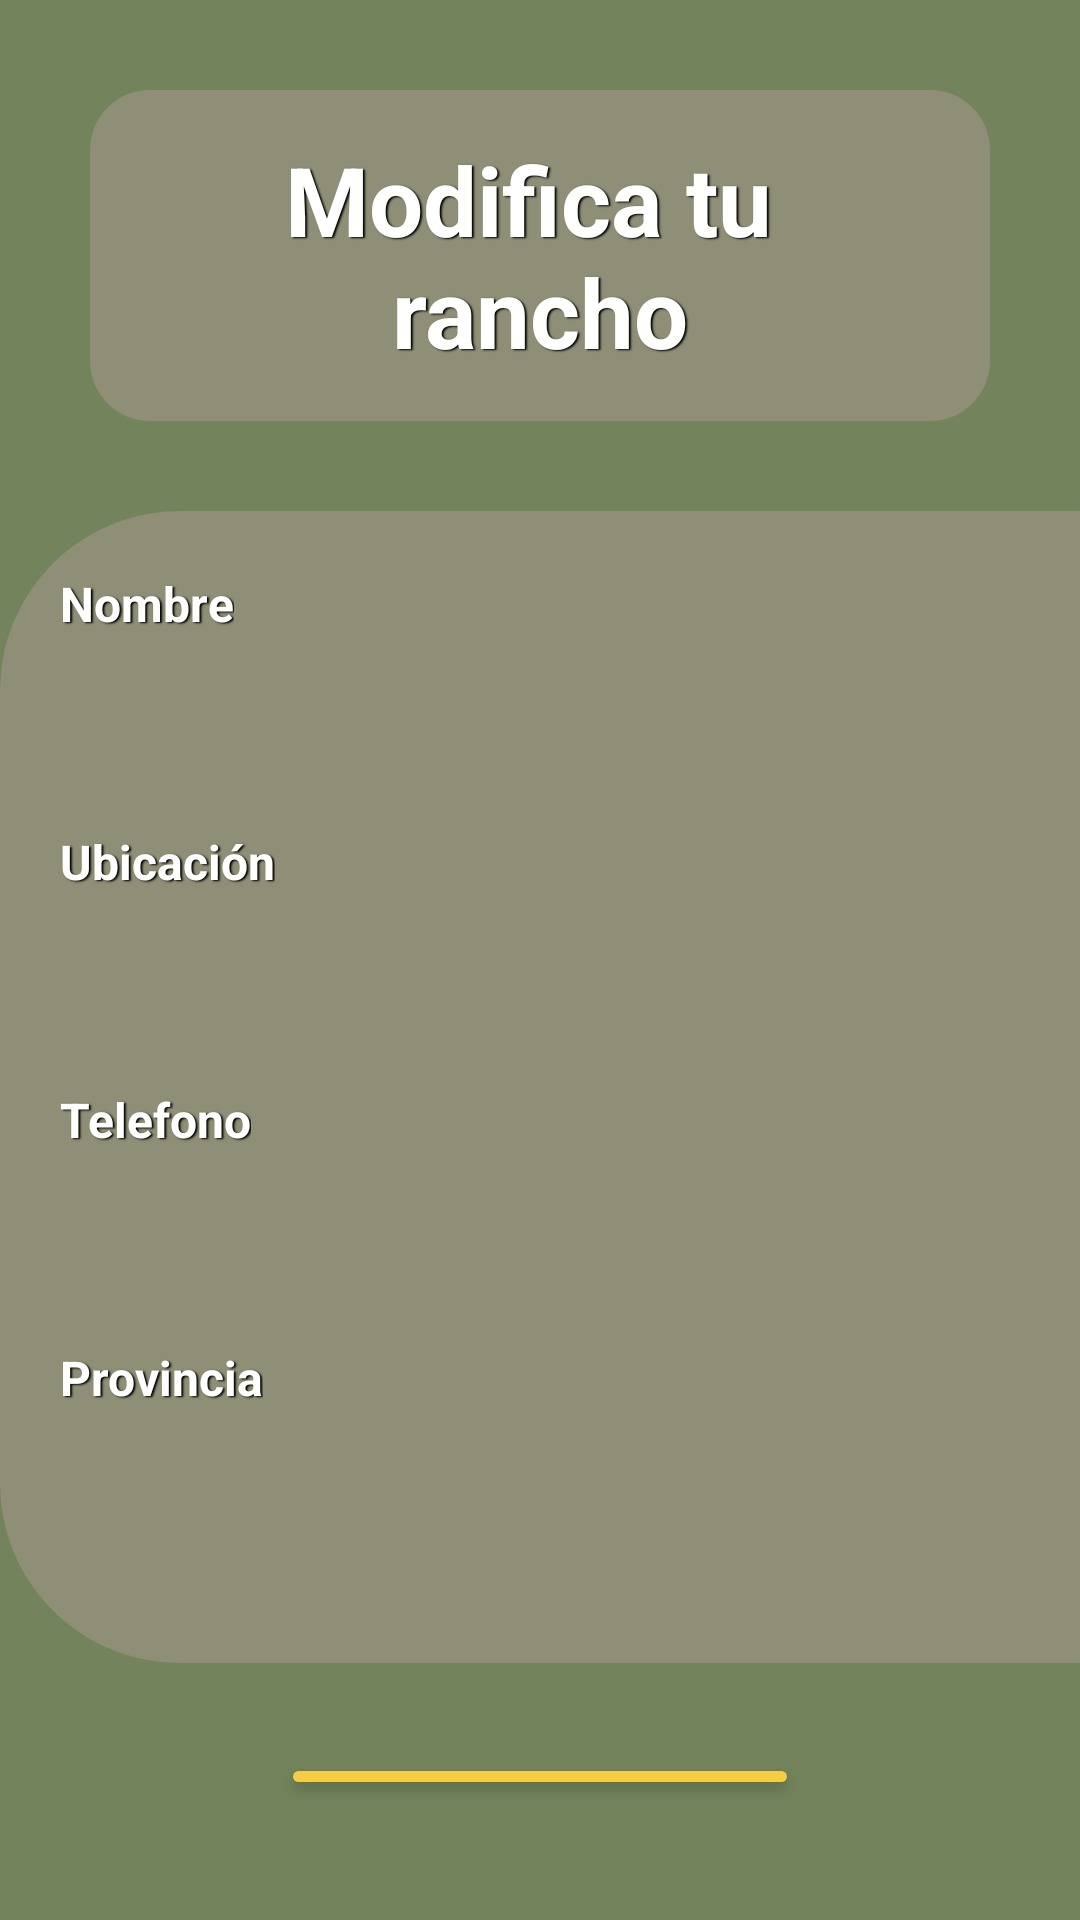

Here is an Android app screen rendered from its layout file. Give the layout XML and the strings, colors and styles it references.
<!-- AndroidManifest.xml: application theme Theme.Cowtrol -->
<!-- res/layout/activity_modificar_rancho.xml -->
<?xml version="1.0" encoding="utf-8"?>
<LinearLayout xmlns:android="http://schemas.android.com/apk/res/android"
    xmlns:app="http://schemas.android.com/apk/res-auto"
    xmlns:tools="http://schemas.android.com/tools"
    android:id="@+id/main"
    android:layout_width="match_parent"
    android:layout_height="match_parent"
    tools:context=".ModificarRanchoActivity"
    android:orientation="vertical"
    android:background="@color/primaryDark">

    <TextView
        android:layout_width="match_parent"
        android:layout_height="wrap_content"
        android:layout_gravity="center"
        android:layout_marginTop="30dp"
        android:layout_marginBottom="30dp"
        android:layout_marginRight="30dp"
        android:layout_marginLeft="30dp"
        android:text="@string/modifica_tu_rancho"
        android:textColor="@color/white"
        android:background="@drawable/text_view_titulos_background"
        android:textSize="32dp"
        android:textStyle="bold"
        android:textAlignment="center"
        android:shadowColor="@color/black"
        android:shadowDx="2"
        android:shadowDy="1"
        android:shadowRadius="1"
        android:padding="15dp"/>

    <LinearLayout
        android:layout_width="match_parent"
        android:layout_height="wrap_content"
        android:orientation="vertical"
        android:background="@drawable/linear_layout_modificar_rancho_background">

        <TextView
            android:layout_width="wrap_content"
            android:layout_height="match_parent"
            android:layout_marginLeft="20dp"
            android:layout_marginTop="20dp"
            android:layout_marginBottom="20dp"
            android:text="@string/nombre"
            android:textColor="@color/white"
            android:textSize="16dp"
            android:textStyle="bold"
            android:shadowColor="@color/black"
            android:shadowDx="2"
            android:shadowDy="1"
            android:shadowRadius="1"/>
        <EditText
            android:layout_width="match_parent"
            android:layout_height="match_parent"
            android:layout_marginLeft="20dp"
            android:layout_marginRight="30dp"
            android:layout_marginBottom="20dp"
            android:maxLines="1"
            android:background="@drawable/edit_text_background"/>

        <TextView
            android:layout_width="wrap_content"
            android:layout_height="match_parent"
            android:layout_marginLeft="20dp"
            android:layout_marginBottom="20dp"
            android:text="@string/ubicacion"
            android:textColor="@color/white"
            android:textSize="16dp"
            android:textStyle="bold"
            android:shadowColor="@color/black"
            android:shadowDx="2"
            android:shadowDy="1"
            android:shadowRadius="1"/>
        <EditText
            android:layout_width="match_parent"
            android:layout_height="match_parent"
            android:layout_marginLeft="20dp"
            android:layout_marginRight="30dp"
            android:layout_marginBottom="20dp"
            android:maxLines="1"
            android:background="@drawable/edit_text_background"/>

        <TextView
            android:layout_width="wrap_content"
            android:layout_height="match_parent"
            android:layout_marginLeft="20dp"
            android:layout_marginBottom="20dp"
            android:text="@string/telefono"
            android:textColor="@color/white"
            android:textSize="16dp"
            android:textStyle="bold"
            android:shadowColor="@color/black"
            android:shadowDx="2"
            android:shadowDy="1"
            android:shadowRadius="1"/>
        <EditText
            android:layout_width="match_parent"
            android:layout_height="match_parent"
            android:layout_marginLeft="20dp"
            android:layout_marginRight="30dp"
            android:layout_marginBottom="20dp"
            android:maxLines="1"
            android:background="@drawable/edit_text_background"/>

        <TextView
            android:layout_width="wrap_content"
            android:layout_height="match_parent"
            android:layout_marginLeft="20dp"
            android:layout_marginBottom="20dp"
            android:text="@string/provincia"
            android:textColor="@color/white"
            android:textSize="16dp"
            android:textStyle="bold"
            android:shadowColor="@color/black"
            android:shadowDx="2"
            android:shadowDy="1"
            android:shadowRadius="1"/>
        <EditText
            android:layout_width="match_parent"
            android:layout_height="match_parent"
            android:layout_marginLeft="20dp"
            android:layout_marginRight="30dp"
            android:layout_marginBottom="40dp"
            android:maxLines="1"
            android:background="@drawable/edit_text_background"/>

    </LinearLayout>

    <Button
        android:layout_width="wrap_content"
        android:layout_height="wrap_content"
        android:layout_marginTop="30dp"
        android:layout_marginBottom="40dp"
        android:layout_gravity="center"
        android:backgroundTint="@color/accent"
        android:text="@string/guardar_cambios"
        android:textStyle="bold"
        android:textSize="16dp"
        android:textColor="@color/black"
        android:shadowColor="@color/white"
        android:shadowDx="2"
        android:shadowDy="1"
        android:shadowRadius="1"/>

    <ImageView
        android:layout_width="39dp"
        android:layout_height="37dp"
        android:layout_marginTop="20dp"
        android:layout_marginLeft="5dp"
        android:background="@drawable/boton_regresar_modificar_rancho"
        android:src="@drawable/arrow_left_bold" />

</LinearLayout>
<!-- resources referenced by this layout -->
<resources>
  <color name="accent">#FFf6cc43</color>
  <color name="black">#FF000000</color>
  <color name="primaryDark">#FF73845c</color>
  <color name="white">#FFFFFFFF</color>
  <!-- drawable boton_regresar_modificar_rancho (drawable) -->
  <?xml version="1.0" encoding="utf-8"?>
  <shape xmlns:android="http://schemas.android.com/apk/res/android">
      <solid android:color="@color/titulos_background"/>
      <corners android:radius="361dp"/>
  </shape>
  <!-- drawable linear_layout_modificar_rancho_background (drawable) -->
  <?xml version="1.0" encoding="utf-8"?>
  <shape xmlns:android="http://schemas.android.com/apk/res/android">
      <solid android:color="@color/titulos_background"/>
      <corners android:topLeftRadius="60dp" android:bottomLeftRadius="60dp"/>
  
  </shape>
  <!-- drawable text_view_titulos_background (drawable) -->
  <?xml version="1.0" encoding="utf-8"?>
  <shape xmlns:android="http://schemas.android.com/apk/res/android">
      <solid android:color="#8F8F77"/>
      <corners android:radius="20dp"/>
  </shape>
  <string name="guardar_cambios">Guardar Cambios</string>
  <string name="modifica_tu_rancho">Modifica tu \nrancho</string>
  <string name="nombre">Nombre</string>
  <string name="provincia">Provincia</string>
  <string name="telefono">Telefono</string>
  <string name="ubicacion">Ubicación</string>
  <style name="Theme.Cowtrol" parent="Base.Theme.Cowtrol">
          <item name="colorPrimary">@color/primary</item>
          <item name="colorPrimaryDark">@color/primaryDark</item>
          <item name="colorSecondary">@color/secondary</item>
          <item name="colorAccent">@color/accent</item>
          <item name="colorSurface">@color/surface</item>
      </style>
  <color name="titulos_background">#FF8F8F77</color>
  <style name="Base.Theme.Cowtrol" parent="Theme.Material3.DayNight.NoActionBar">
          
          
      </style>
  <color name="primary">#FFb5c291</color>
  <color name="secondary">#FFa49482</color>
  <color name="surface">#FFc6b9ab</color>
</resources>
